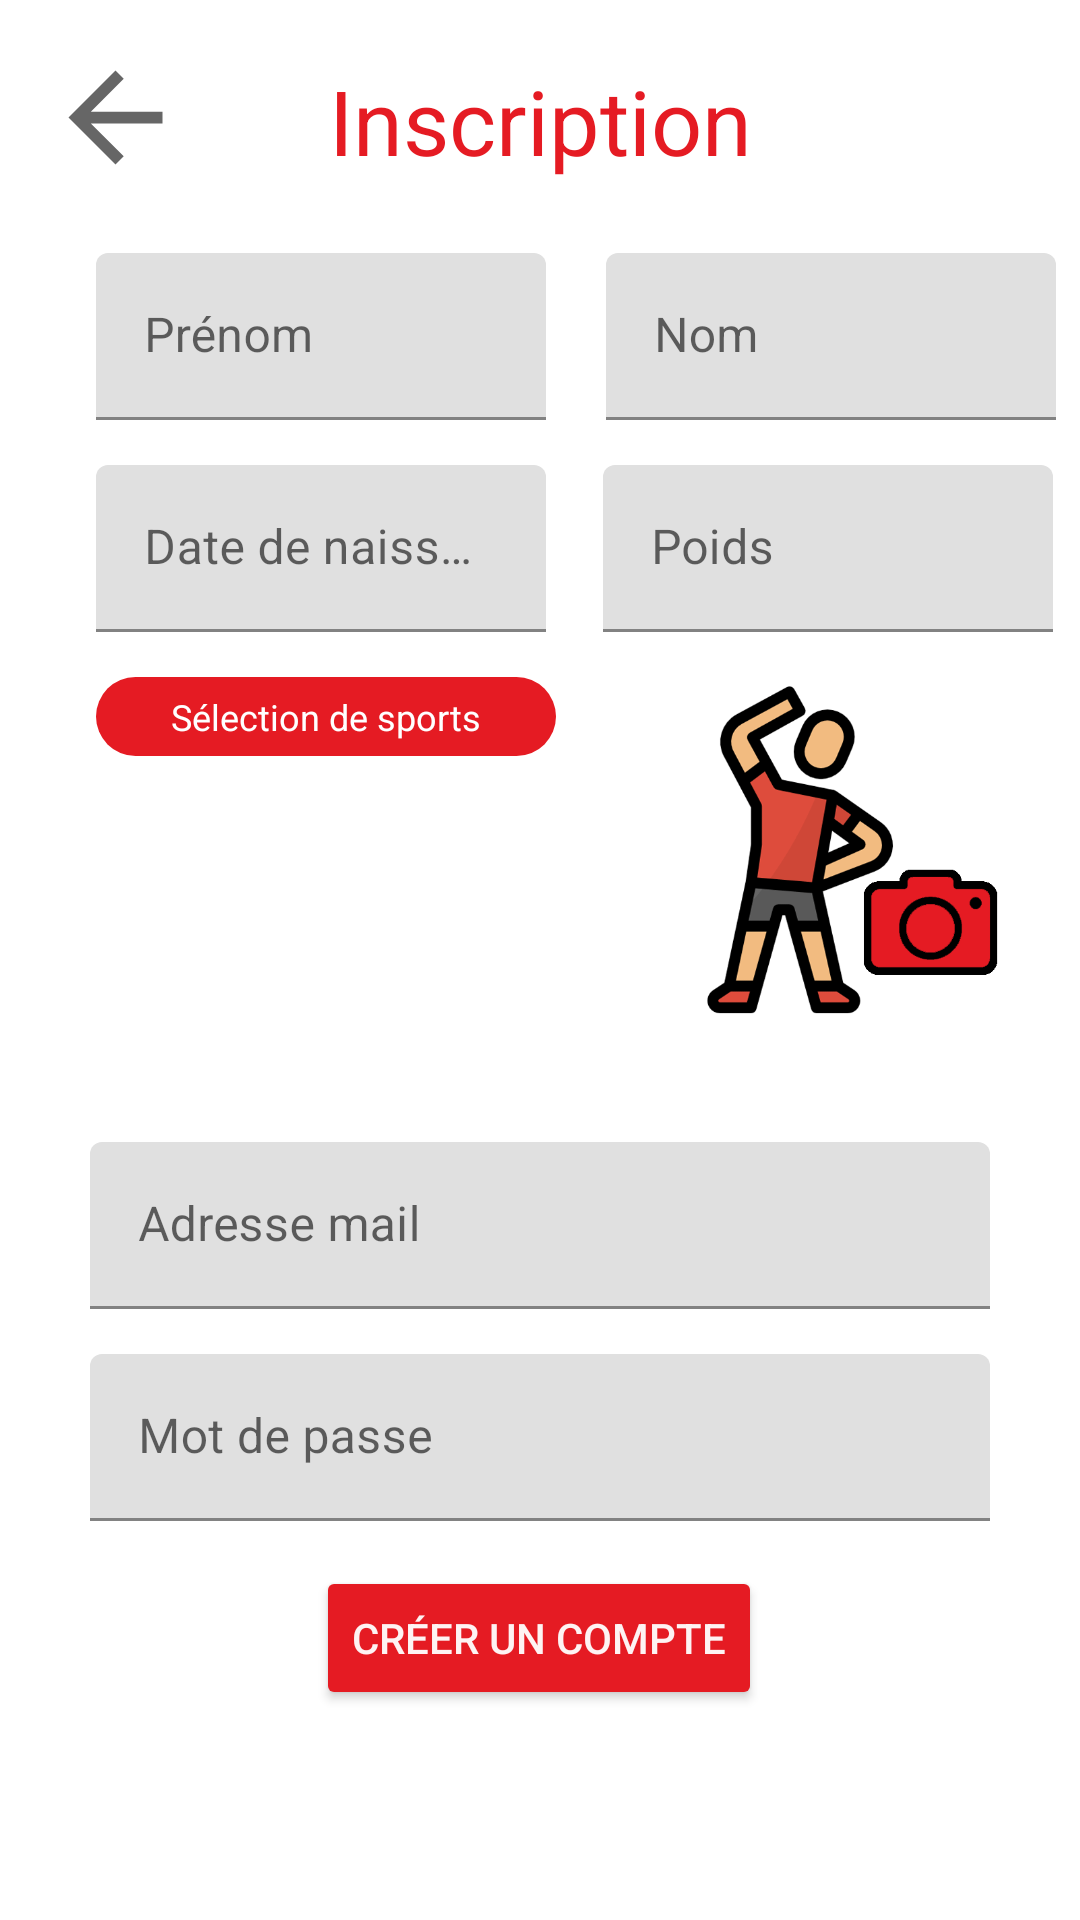

Here is an Android app screen rendered from its layout file. Give the layout XML and the strings, colors and styles it references.
<!-- AndroidManifest.xml: application theme AppTheme -->
<!-- res/layout/activity_sign_up.xml -->
<?xml version="1.0" encoding="utf-8"?>
<androidx.constraintlayout.widget.ConstraintLayout xmlns:android="http://schemas.android.com/apk/res/android"
    xmlns:app="http://schemas.android.com/apk/res-auto"
    xmlns:tools="http://schemas.android.com/tools"
    android:layout_width="match_parent"
    android:layout_height="match_parent"
    tools:context=".SignUpActivity">

    <TextView
        android:id="@+id/textView4"
        android:layout_width="wrap_content"
        android:layout_height="wrap_content"
        android:layout_marginTop="20dp"
        android:text="@string/inscription"
        android:textColor="@color/redLogo"
        android:textSize="30sp"
        app:layout_constraintEnd_toEndOf="parent"
        app:layout_constraintStart_toStartOf="parent"
        app:layout_constraintTop_toTopOf="parent" />

    <Button
        android:id="@+id/subscribeButton"
        android:layout_width="wrap_content"
        android:layout_height="wrap_content"
        android:layout_marginTop="15dp"
        android:text="@string/accountCreation"
        android:textColor="#F2FFFFFF"
        app:backgroundTint="@color/redLogo"
        app:layout_constraintEnd_toEndOf="parent"
        app:layout_constraintHorizontal_bias="0.498"
        app:layout_constraintStart_toStartOf="parent"
        app:layout_constraintTop_toBottomOf="@+id/textInputLayout11" />

    <ImageView
        android:id="@+id/newPictureImageView"
        android:layout_width="130dp"
        android:layout_height="115dp"
        android:layout_marginTop="15dp"
        android:layout_marginEnd="12dp"
        app:layout_constraintEnd_toEndOf="parent"
        app:layout_constraintTop_toBottomOf="@+id/textInputLayout12"
        app:srcCompat="@drawable/default_profile_pict"
        android:contentDescription="@string/img" />

    <TextView
        android:id="@+id/sportTewtView"
        android:layout_width="wrap_content"
        android:layout_height="wrap_content"
        android:layout_marginStart="32dp"
        android:layout_marginTop="15dp"
        android:background="@drawable/borderradiusprimary"
        android:paddingStart="25dp"
        android:paddingTop="5dp"
        android:paddingEnd="25dp"
        android:paddingBottom="5dp"
        android:text="@string/selectSports"
        android:textColor="@color/white"
        android:textSize="12sp"
        app:layout_constraintStart_toStartOf="parent"
        app:layout_constraintTop_toBottomOf="@+id/textInputLayout7" />

    <ScrollView
        android:id="@+id/scrollView3"
        android:layout_width="170dp"
        android:layout_height="120dp"
        android:layout_marginStart="32dp"
        android:background="#FFFFFF"
        app:layout_constraintStart_toStartOf="parent"
        app:layout_constraintTop_toBottomOf="@+id/sportTewtView">

        <LinearLayout
            android:layout_width="match_parent"
            android:layout_height="wrap_content"
            android:orientation="vertical">

            <TextView
                android:id="@+id/showsporttextView"
                android:layout_width="100dp"
                android:layout_height="wrap_content"
                android:layout_marginStart="35dp"
                android:layout_marginBottom="25dp" />
        </LinearLayout>
    </ScrollView>

    <com.google.android.material.textfield.TextInputLayout
        android:id="@+id/textInputLayout4"
        android:layout_width="150dp"
        android:layout_height="wrap_content"
        android:layout_marginStart="32dp"
        android:layout_marginTop="24dp"
        app:layout_constraintStart_toStartOf="parent"
        app:layout_constraintTop_toBottomOf="@+id/textView4">

        <com.google.android.material.textfield.TextInputEditText
            android:id="@+id/firstnameEditTextSignUp"
            android:layout_width="match_parent"
            android:layout_height="wrap_content"
            android:hint="@string/prenom" />
    </com.google.android.material.textfield.TextInputLayout>

    <com.google.android.material.textfield.TextInputLayout
        android:id="@+id/textInputLayout6"
        android:layout_width="150dp"
        android:layout_height="wrap_content"
        android:layout_marginStart="12dp"
        android:layout_marginTop="24dp"
        app:layout_constraintEnd_toEndOf="parent"
        app:layout_constraintStart_toEndOf="@+id/textInputLayout4"
        app:layout_constraintTop_toBottomOf="@+id/textView4">

        <com.google.android.material.textfield.TextInputEditText
            android:id="@+id/lastnameEditTextSignUp"
            android:layout_width="match_parent"
            android:layout_height="wrap_content"
            android:hint="@string/nom"
            android:textColorHint="#C63636" />
    </com.google.android.material.textfield.TextInputLayout>

    <com.google.android.material.textfield.TextInputLayout
        android:id="@+id/textInputLayout7"
        android:layout_width="150dp"
        android:layout_height="wrap_content"
        android:layout_marginStart="32dp"
        android:layout_marginTop="15dp"
        app:layout_constraintStart_toStartOf="parent"
        app:layout_constraintTop_toBottomOf="@+id/textInputLayout6">

        <com.google.android.material.textfield.TextInputEditText
            android:id="@+id/birthdayEditTextSignUp"
            android:layout_width="match_parent"
            android:layout_height="wrap_content"
            android:hint="@string/birthdate" />
    </com.google.android.material.textfield.TextInputLayout>

    <com.google.android.material.textfield.TextInputLayout
        android:id="@+id/textInputLayout9"
        android:layout_width="300dp"
        android:layout_height="wrap_content"
        android:layout_marginStart="24dp"
        android:layout_marginTop="40dp"
        android:layout_marginEnd="24dp"
        app:layout_constraintEnd_toEndOf="parent"
        app:layout_constraintStart_toStartOf="parent"
        app:layout_constraintTop_toBottomOf="@+id/newPictureImageView">

        <com.google.android.material.textfield.TextInputEditText
            android:id="@+id/mailEditTextSignUp"
            android:layout_width="match_parent"
            android:layout_height="wrap_content"
            android:hint="@string/adresse_mail" />
    </com.google.android.material.textfield.TextInputLayout>

    <com.google.android.material.textfield.TextInputLayout
        android:id="@+id/textInputLayout11"
        android:layout_width="300dp"
        android:layout_height="wrap_content"
        android:layout_marginStart="24dp"
        android:layout_marginTop="15dp"
        android:layout_marginEnd="24dp"
        app:layout_constraintEnd_toEndOf="parent"
        app:layout_constraintStart_toStartOf="parent"
        app:layout_constraintTop_toBottomOf="@+id/textInputLayout9">

        <com.google.android.material.textfield.TextInputEditText
            android:id="@+id/passwordEditTextSignUp"
            android:layout_width="match_parent"
            android:layout_height="wrap_content"
            android:hint="@string/mot_de_passe"
            android:inputType="textPassword" />
    </com.google.android.material.textfield.TextInputLayout>

    <com.google.android.material.textfield.TextInputLayout
        android:id="@+id/textInputLayout12"
        android:layout_width="150dp"
        android:layout_height="wrap_content"
        android:layout_marginStart="10dp"
        android:layout_marginTop="15dp"
        app:layout_constraintEnd_toEndOf="parent"
        app:layout_constraintStart_toEndOf="@+id/textInputLayout7"
        app:layout_constraintTop_toBottomOf="@+id/textInputLayout6">

        <com.google.android.material.textfield.TextInputEditText
            android:id="@+id/weightEditText"
            android:layout_width="match_parent"
            android:layout_height="wrap_content"
            android:hint="@string/poids"
            android:inputType="number" />
    </com.google.android.material.textfield.TextInputLayout>

    <ImageView
        android:id="@+id/accountExistButton"
        android:layout_width="47dp"
        android:layout_height="48dp"
        android:layout_marginStart="15dp"
        android:layout_marginTop="15dp"
        app:layout_constraintStart_toStartOf="parent"
        app:layout_constraintTop_toTopOf="parent"
        app:srcCompat="?attr/homeAsUpIndicator"
        android:contentDescription="@string/img" />




</androidx.constraintlayout.widget.ConstraintLayout>
<!-- resources referenced by this layout -->
<resources>
  <color name="redLogo">#E51B23</color>
  <color name="white">#FFFFFF</color>
  <!-- drawable borderradiusprimary (drawable-mdpi) -->
  <?xml version="1.0" encoding="utf-8"?>
  <shape xmlns:android="http://schemas.android.com/apk/res/android" android:shape="rectangle">
      <solid android:color="@color/colorPrimary" />
      <corners android:radius="20dp" />
  
  </shape>
  <!-- drawable default_profile_pict: png bitmap (drawable, 18348 bytes) -->
  <string name="accountCreation">Créer un compte</string>
  <string name="adresse_mail">Adresse mail</string>
  <string name="birthdate">Date de naissance</string>
  <string name="img">img_desc</string>
  <string name="inscription">Inscription</string>
  <string name="mot_de_passe">Mot de passe</string>
  <string name="nom">Nom</string>
  <string name="poids">Poids</string>
  <string name="prenom">Prénom</string>
  <string name="selectSports">Sélection de sports</string>
  <style name="AppTheme" parent="Theme.MaterialComponents.Light.NoActionBar">
          <item name="colorPrimary">@color/colorPrimary</item>
          <item name="colorPrimaryDark">@color/colorPrimaryDark</item>
          <item name="colorAccent">@color/colorAccent</item>
          <item name="windowActionBar">false</item>
          <item name="windowNoTitle">true</item>
      </style>
  <color name="colorPrimary">#E51B23</color>
  <color name="colorPrimaryDark">#E51B23</color>
  <color name="colorAccent">#D81B60</color>
</resources>
